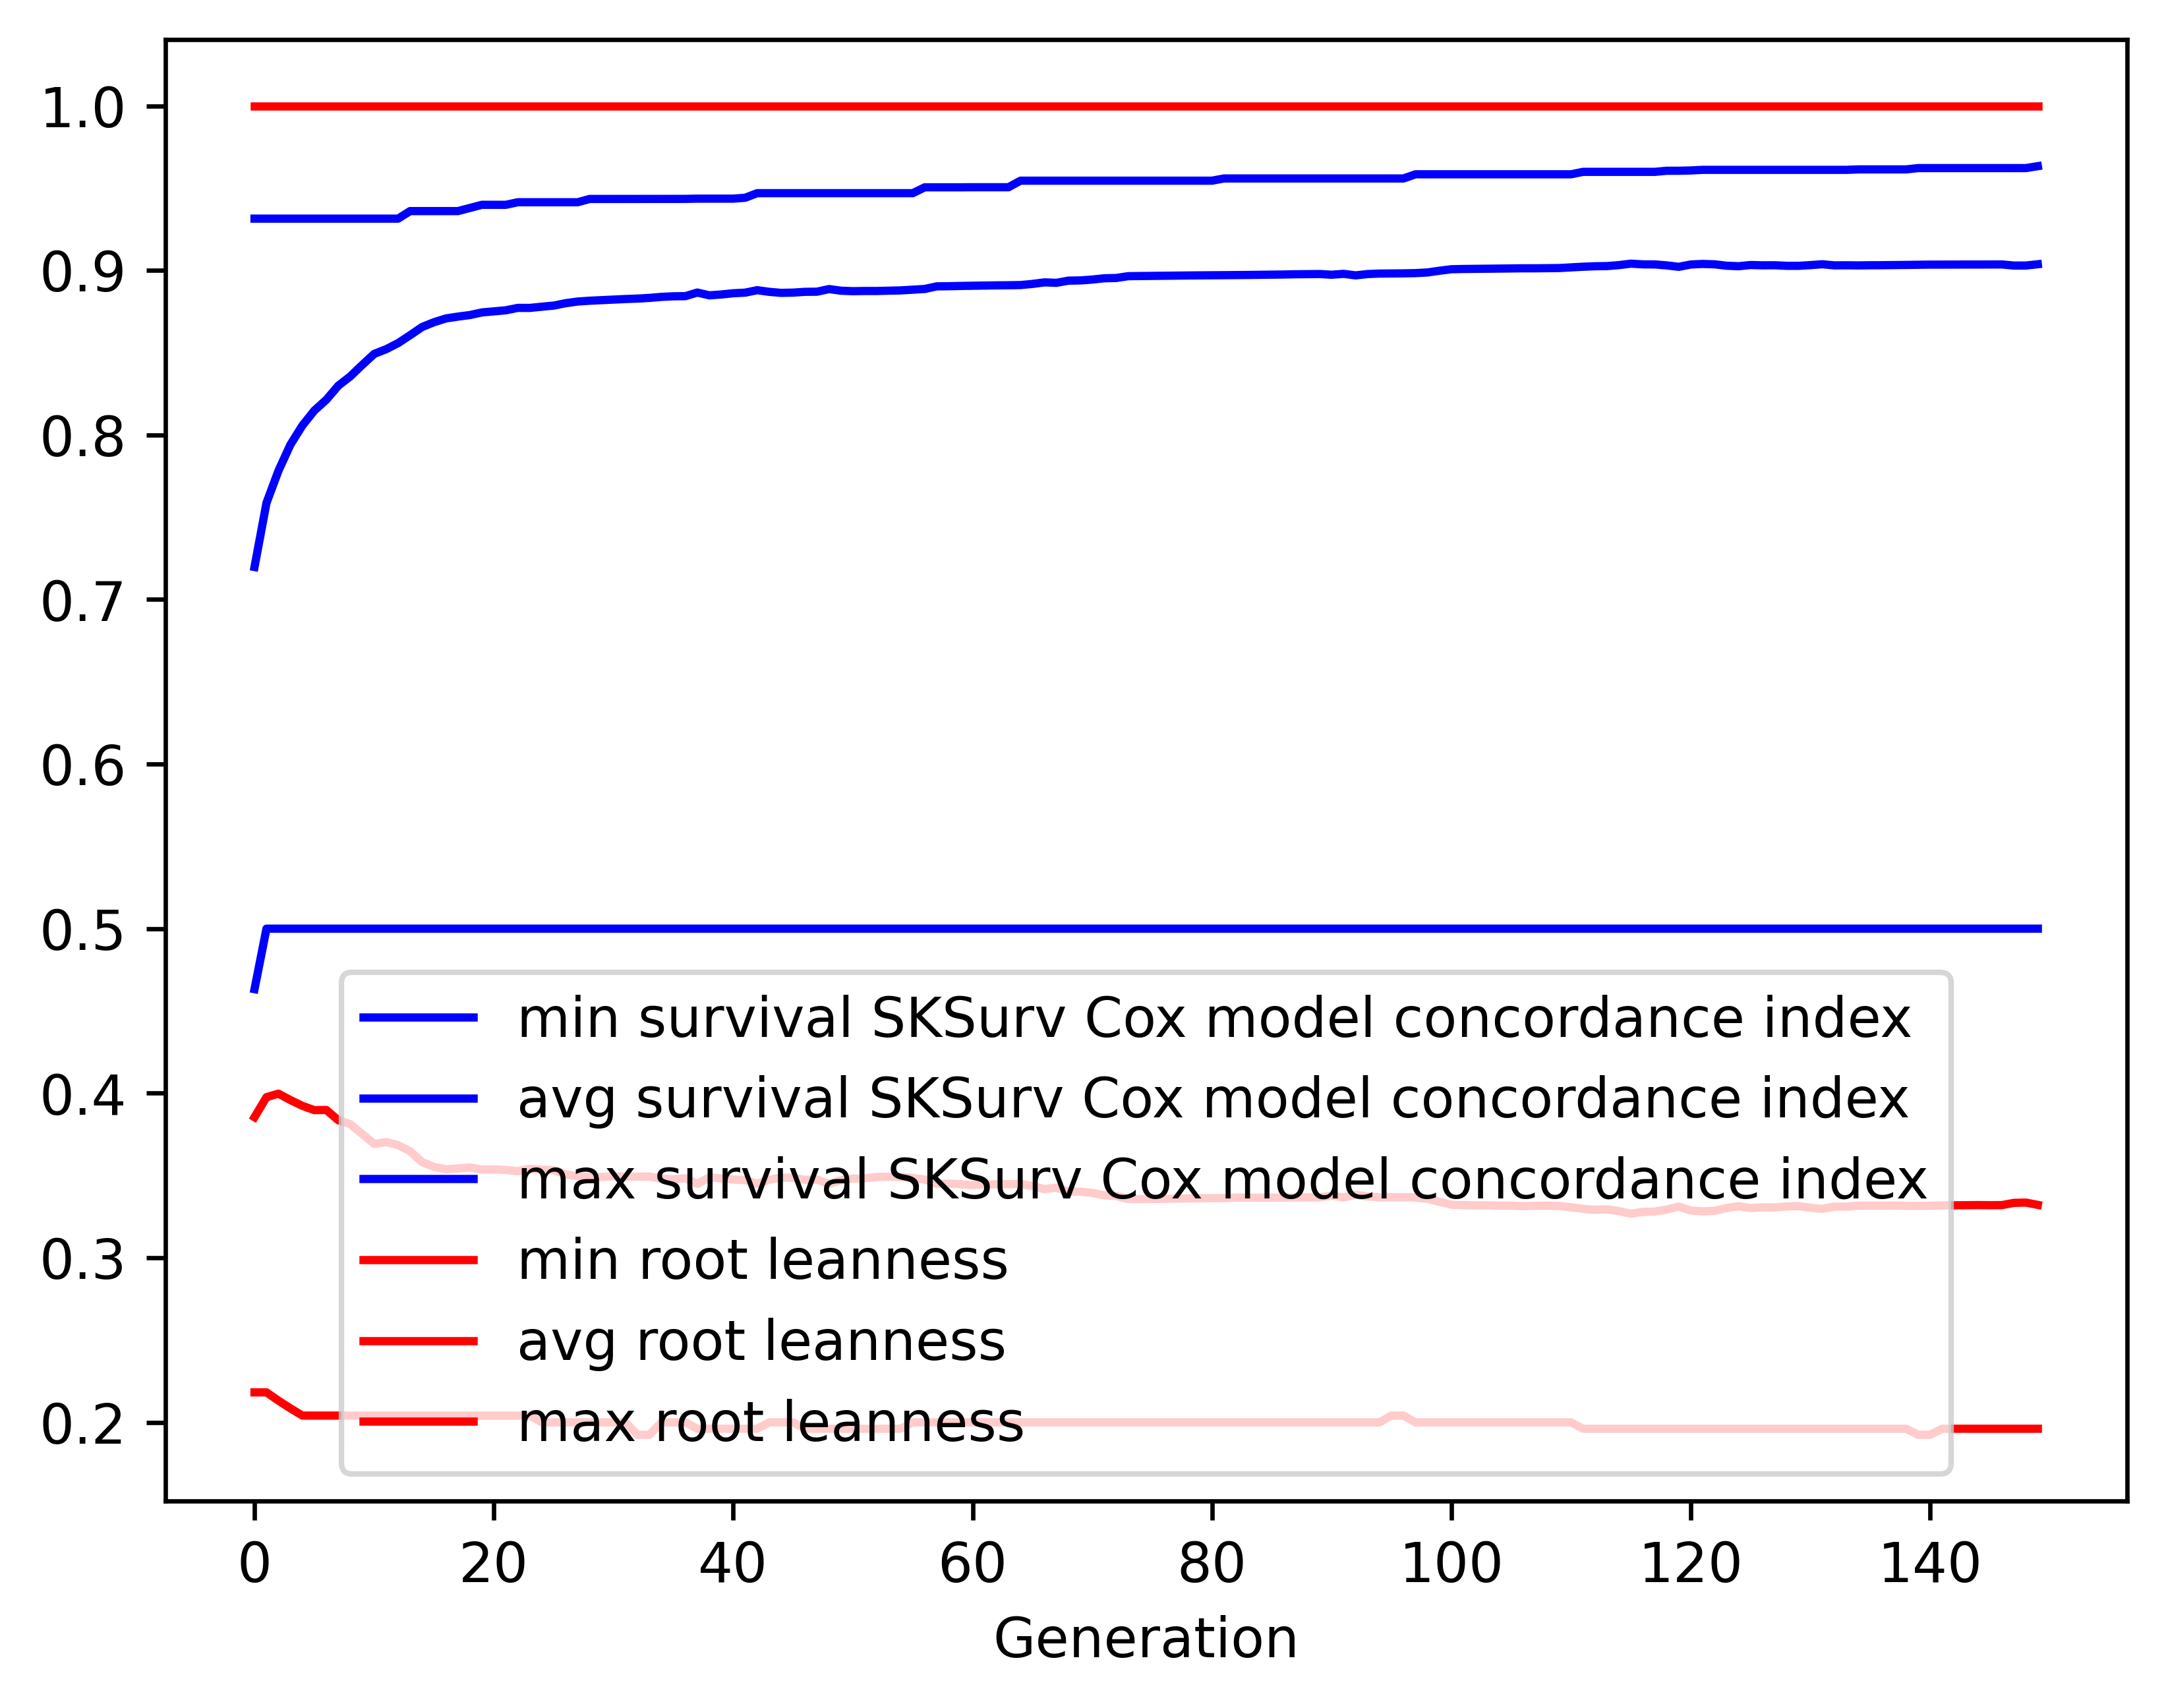

Source data for this figure (header and first rows):
gen, evals, gen_feats, explored, survival SKSurv Cox model concordance in…, survival SKSurv Cox model concordance in…, survival SKSurv Cox model concordance in…, survival SKSurv Cox model concordance in…, root leanness_min, root leanness_avg, root leanness_max, root leanness_std
0, 500, 224, 224, 0.4632, 0.7198, 0.9315, 0.08212, 0.2182, 0.3854, 1.0, 0.1161
1, 362, 380, 437, 0.5, 0.7587, 0.9315, 0.06889, 0.2182, 0.3976, 1.0, 0.1149
2, 386, 476, 671, 0.5, 0.7782, 0.9315, 0.06983, 0.2132, 0.3998, 1.0, 0.1247
3, 401, 495, 875, 0.5, 0.7941, 0.9315, 0.07337, 0.2085, 0.3958, 1.0, 0.1302
4, 376, 468, 1045, 0.5, 0.8057, 0.9315, 0.07655, 0.2041, 0.3923, 1.0, 0.1357
5, 382, 441, 1176, 0.5, 0.8148, 0.9315, 0.07429, 0.2041, 0.3897, 1.0, 0.1352
6, 366, 430, 1300, 0.5, 0.8214, 0.9315, 0.07399, 0.2041, 0.3898, 1.0, 0.1353
7, 373, 420, 1420, 0.5, 0.8299, 0.9315, 0.07279, 0.2041, 0.3836, 1.0, 0.1355
8, 378, 454, 1548, 0.5, 0.8356, 0.9315, 0.07252, 0.2041, 0.3812, 1.0, 0.1351
9, 373, 479, 1656, 0.5, 0.8425, 0.9315, 0.07147, 0.2041, 0.3753, 1.0, 0.1343
10, 377, 440, 1754, 0.5, 0.8493, 0.9315, 0.07192, 0.2041, 0.3692, 1.0, 0.1344
11, 383, 448, 1829, 0.5, 0.8521, 0.9315, 0.0727, 0.2041, 0.3703, 1.0, 0.1334
12, 382, 460, 1923, 0.5, 0.8558, 0.9315, 0.07353, 0.2041, 0.3685, 1.0, 0.1335
13, 376, 435, 1995, 0.5, 0.8606, 0.936, 0.07364, 0.2041, 0.3648, 1.0, 0.133
14, 387, 446, 2057, 0.5, 0.8656, 0.936, 0.0734, 0.2041, 0.3581, 1.0, 0.1331
15, 373, 436, 2110, 0.5, 0.8685, 0.936, 0.07385, 0.2041, 0.3552, 1.0, 0.1337
16, 375, 430, 2164, 0.5, 0.8708, 0.936, 0.07286, 0.2041, 0.3538, 1.0, 0.133
17, 392, 431, 2222, 0.5, 0.8719, 0.936, 0.07322, 0.2041, 0.3543, 1.0, 0.1326
18, 378, 398, 2261, 0.5, 0.8729, 0.9379, 0.07367, 0.2041, 0.3549, 1.0, 0.1329
19, 374, 425, 2309, 0.5, 0.8745, 0.9399, 0.07369, 0.2041, 0.3536, 1.0, 0.1328
20, 386, 405, 2345, 0.5, 0.8751, 0.9399, 0.07402, 0.2041, 0.3537, 1.0, 0.133
21, 393, 433, 2390, 0.5, 0.8758, 0.9399, 0.07426, 0.2041, 0.3534, 1.0, 0.1332
22, 377, 408, 2427, 0.5, 0.8772, 0.9414, 0.07442, 0.2041, 0.3526, 1.0, 0.1327
23, 383, 424, 2448, 0.5, 0.8772, 0.9414, 0.07488, 0.2041, 0.3541, 1.0, 0.1329
24, 394, 417, 2477, 0.5, 0.8779, 0.9414, 0.07528, 0.2, 0.3536, 1.0, 0.1334
25, 372, 419, 2501, 0.5, 0.8786, 0.9414, 0.07553, 0.2, 0.3532, 1.0, 0.1334
26, 380, 418, 2523, 0.5, 0.8801, 0.9414, 0.07551, 0.2, 0.3507, 1.0, 0.1336
27, 374, 443, 2543, 0.5, 0.8811, 0.9414, 0.07491, 0.2, 0.3495, 1.0, 0.1328
28, 404, 435, 2557, 0.5, 0.8816, 0.9434, 0.07505, 0.2, 0.3491, 1.0, 0.1332
29, 376, 411, 2574, 0.5, 0.8819, 0.9434, 0.07515, 0.2, 0.3491, 1.0, 0.1332
30, 354, 408, 2594, 0.5, 0.8823, 0.9434, 0.07533, 0.2, 0.3495, 1.0, 0.1329
31, 373, 398, 2609, 0.5, 0.8826, 0.9434, 0.07545, 0.2, 0.3493, 1.0, 0.1331
32, 366, 408, 2623, 0.5, 0.8829, 0.9434, 0.0756, 0.1925, 0.3493, 1.0, 0.133
33, 374, 443, 2636, 0.5, 0.8833, 0.9434, 0.07541, 0.1925, 0.3493, 1.0, 0.133
34, 368, 415, 2643, 0.5, 0.8839, 0.9434, 0.07555, 0.2, 0.3481, 1.0, 0.1335
35, 369, 428, 2652, 0.5, 0.8843, 0.9434, 0.0757, 0.2, 0.3477, 1.0, 0.134
36, 392, 439, 2656, 0.5, 0.8843, 0.9434, 0.07566, 0.2, 0.3483, 1.0, 0.1337
37, 355, 427, 2662, 0.5, 0.8865, 0.9436, 0.07479, 0.1961, 0.3449, 1.0, 0.1327
38, 365, 409, 2671, 0.5, 0.8848, 0.9436, 0.07596, 0.1961, 0.3489, 1.0, 0.1333
39, 377, 410, 2675, 0.5, 0.8854, 0.9436, 0.07584, 0.1961, 0.3482, 1.0, 0.1337
40, 356, 430, 2683, 0.5, 0.8861, 0.9436, 0.0755, 0.1961, 0.3476, 1.0, 0.1334
41, 381, 430, 2691, 0.5, 0.8865, 0.9441, 0.07586, 0.1961, 0.3472, 1.0, 0.1337
42, 373, 451, 2694, 0.5, 0.888, 0.9469, 0.07493, 0.1961, 0.345, 1.0, 0.1326
43, 370, 435, 2697, 0.5, 0.887, 0.9469, 0.07516, 0.2, 0.3474, 1.0, 0.1327
44, 379, 434, 2703, 0.5, 0.8863, 0.9469, 0.07598, 0.2, 0.3488, 1.0, 0.1334
45, 385, 409, 2708, 0.5, 0.8865, 0.9469, 0.07604, 0.2, 0.3486, 1.0, 0.1336
46, 367, 412, 2714, 0.5, 0.887, 0.9469, 0.07613, 0.1961, 0.3474, 1.0, 0.1343
47, 380, 431, 2718, 0.5, 0.887, 0.9469, 0.07612, 0.1961, 0.3475, 1.0, 0.1342
48, 396, 423, 2724, 0.5, 0.8887, 0.9469, 0.07526, 0.1961, 0.3449, 1.0, 0.1333
49, 375, 418, 2726, 0.5, 0.8877, 0.9469, 0.07607, 0.1961, 0.3472, 1.0, 0.1336
50, 378, 438, 2733, 0.5, 0.8874, 0.9469, 0.07634, 0.1961, 0.3481, 1.0, 0.1337
51, 366, 443, 2734, 0.5, 0.8875, 0.9469, 0.07642, 0.1961, 0.3483, 1.0, 0.1337
52, 375, 425, 2735, 0.5, 0.8875, 0.9469, 0.07627, 0.1961, 0.3492, 1.0, 0.1332
53, 347, 373, 2735, 0.5, 0.8877, 0.9469, 0.07632, 0.1961, 0.3493, 1.0, 0.1331
54, 371, 400, 2736, 0.5, 0.8878, 0.9469, 0.07644, 0.1961, 0.3492, 1.0, 0.1332
55, 359, 397, 2739, 0.5, 0.8883, 0.9469, 0.07655, 0.2, 0.3485, 1.0, 0.1335
56, 372, 433, 2740, 0.5, 0.8887, 0.9505, 0.07663, 0.2, 0.3476, 1.0, 0.1337
57, 362, 421, 2741, 0.5, 0.8903, 0.9505, 0.07571, 0.2, 0.3449, 1.0, 0.1326
58, 371, 421, 2743, 0.5, 0.8904, 0.9505, 0.07575, 0.2, 0.3451, 1.0, 0.1325
59, 364, 403, 2744, 0.5, 0.8906, 0.9505, 0.07586, 0.2, 0.3447, 1.0, 0.1328
... 90 more rows
